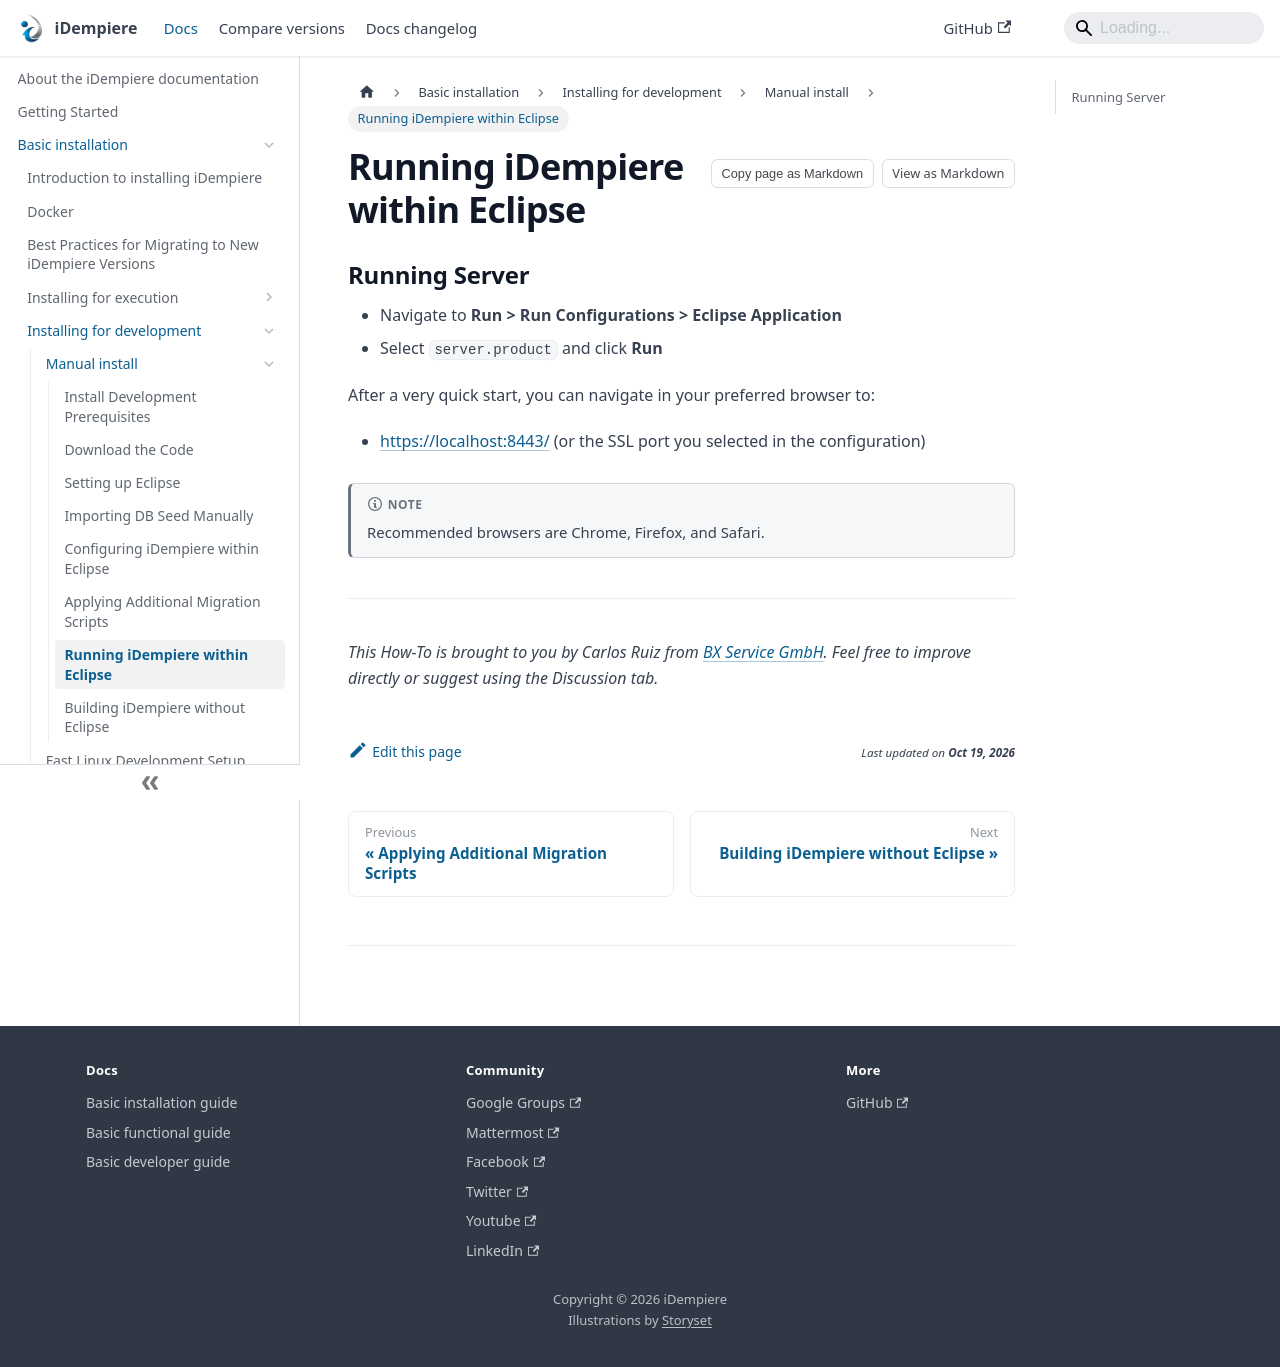

repository: idempiere/idempiere.github.io · page: docs/basic-installation/installing-for-development/manual-install/running-idempiere-within-eclipse.html · generator: docusaurus

---
description: "Start the iDempiere server from Eclipse and open it in your browser."
sidebar_position: 7
---

# Running iDempiere within Eclipse

## Running Server

- Navigate to **Run > Run Configurations > Eclipse Application**
- Select `server.product` and click **Run**

After a very quick start, you can navigate in your preferred browser to:

- [https://localhost:8443/](https://localhost:8443/) (or the SSL port you selected in the configuration)

:::note
Recommended browsers are Chrome, Firefox, and Safari.
:::

---

*This How-To is brought to you by Carlos Ruiz from [BX Service GmbH](https://www.bx-service.com/). Feel free to improve directly or suggest using the Discussion tab.*
